Run: headless pygame with SDL's dummy video driver; simulated clock (each Clock.tick advances the game by its frame time, no real sleeping); random seed 0; keys injected as events and as key.get_pressed() state; no mouse input.
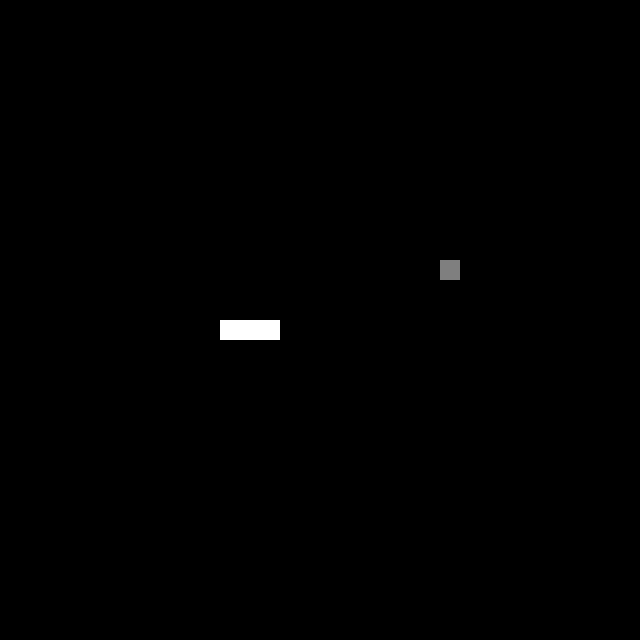
Frame 1 of 4 · flips 1–60 · no input
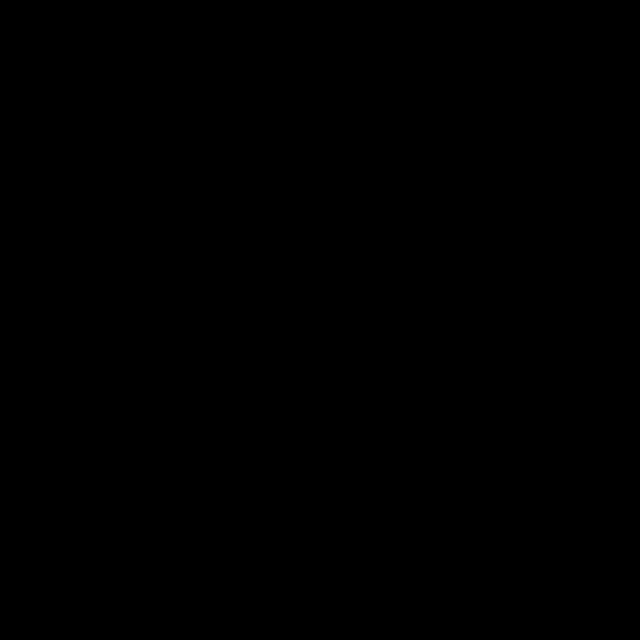
Frame 2 of 4 · flips 61–180 · tapped SPACE, RETURN · held RIGHT (→), D
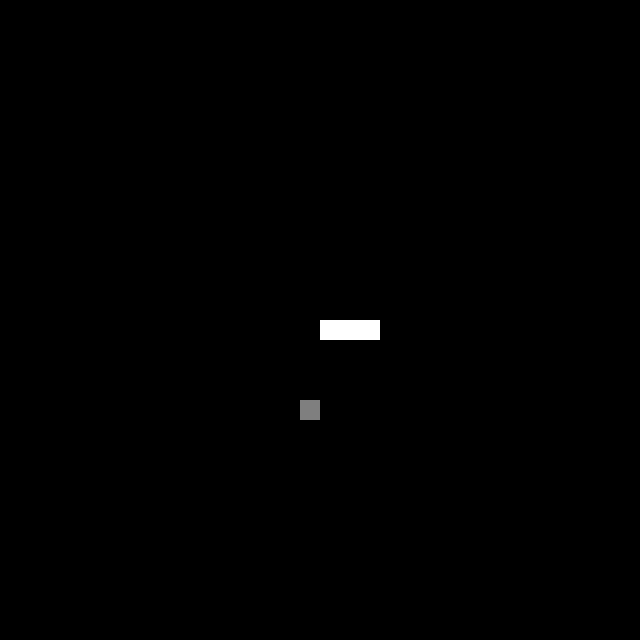
Frame 3 of 4 · flips 181–300 · held DOWN (↓), S
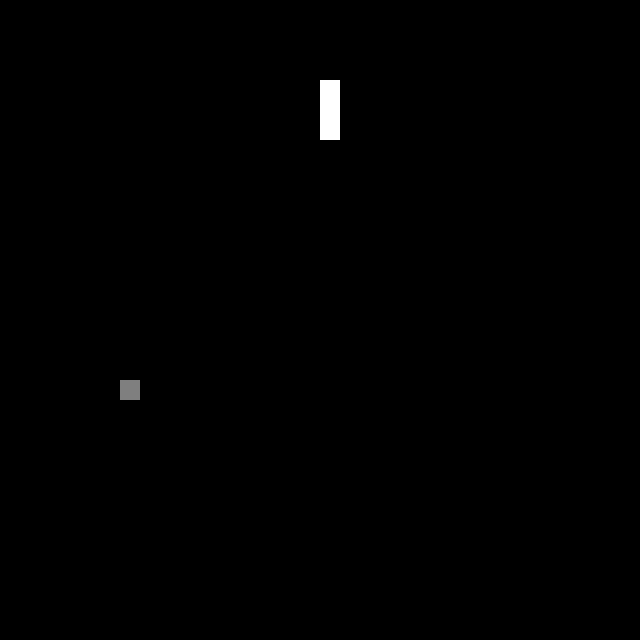
Frame 4 of 4 · flips 301–420 · held LEFT (←), A, UP (↑), W

The pygame program that drew these frames:

##an okay version of snake i made so i could test an AI but the AI didn't work

import pygame
from random import randint


class Vector:
    def __init__(self, x, y):
        self.x = x
        self.y = y

    def Add(self, a):
        return Vector(self.x + a.x, self.y + a.y)

    def ScalarMultiply(self, a):
        return Vector(self.x * a, self.y * a)

    def Compare(self, a):
        return (self.x == a.x) and (self.y == a.y)

class Game:
    def __init__(self, size=32, cell=20):
        pygame.init()
        self.size = size
        self.cell = cell
        self.res = size * cell
        self.win = pygame.display.set_mode((self.res, self.res), pygame.RESIZABLE)
        pygame.display.set_caption("snake")
        self.Reset()
        
    def Run(self):
        run = True
        while run:
            for event in pygame.event.get():
                if event.type == pygame.QUIT:
                    run = False
            keys = pygame.key.get_pressed()

            last = self.direction
            count = 0
            if self.direction.x == 0:
                if keys[pygame.K_LEFT]:
                    self.direction = Vector(-1,0)
                    count += 1
                if keys[pygame.K_RIGHT]:
                    self.direction = Vector(1,0)
                    count += 1
            if self.direction.y == 0:
                if keys[pygame.K_UP]:
                    self.direction = Vector(0,-1)
                    count += 1
                if keys[pygame.K_DOWN]:
                    self.direction = Vector(0,1)
                    count += 1
            if count > 1:
                self.direction = last

            self.Move()
            self.Draw()
            pygame.time.Clock().tick(30)
        pygame.quit()

    def Reset(self):
        self.win.fill((0,0,0))
        pygame.display.update()
        pygame.time.Clock().tick(2)
        self.snake = [Vector(self.res//2 + self.cell*i, self.res//2) for i in range(3)]
        self.Food()
        self.direction = Vector(-1,0)

    def Food(self):
        while True:
            self.food = Vector(self.cell * randint(0,self.size-1), self.cell * randint(0,self.size-1))
            if self.food not in self.snake:
                break

    def Draw(self):
        self.win.fill((0,0,0))
        for i in self.snake:
            pygame.draw.rect(self.win, (255, 255, 255), (i.x, i.y, self.cell, self.cell))
        pygame.draw.rect(self.win, (127, 127, 127), (self.food.x, self.food.y, self.cell, self.cell))
        pygame.display.update()

    def InRange(self, a):
        return a >= 0 and a <= self.res - self.cell
    
    def Move(self):
        self.snake.insert(0, self.snake[0].Add(self.direction.ScalarMultiply(self.cell)))
        if self.snake[0].Compare(self.food):
            self.Food()
        else:
            self.snake.pop()
        if not (self.InRange(self.snake[0].x) and self.InRange(self.snake[0].y)):
            self.Reset()
        for i in range(1,len(self.snake)):
            if self.snake[0].Compare(self.snake[i]):
                self.Reset()
                break
g = Game()
g.Run()
